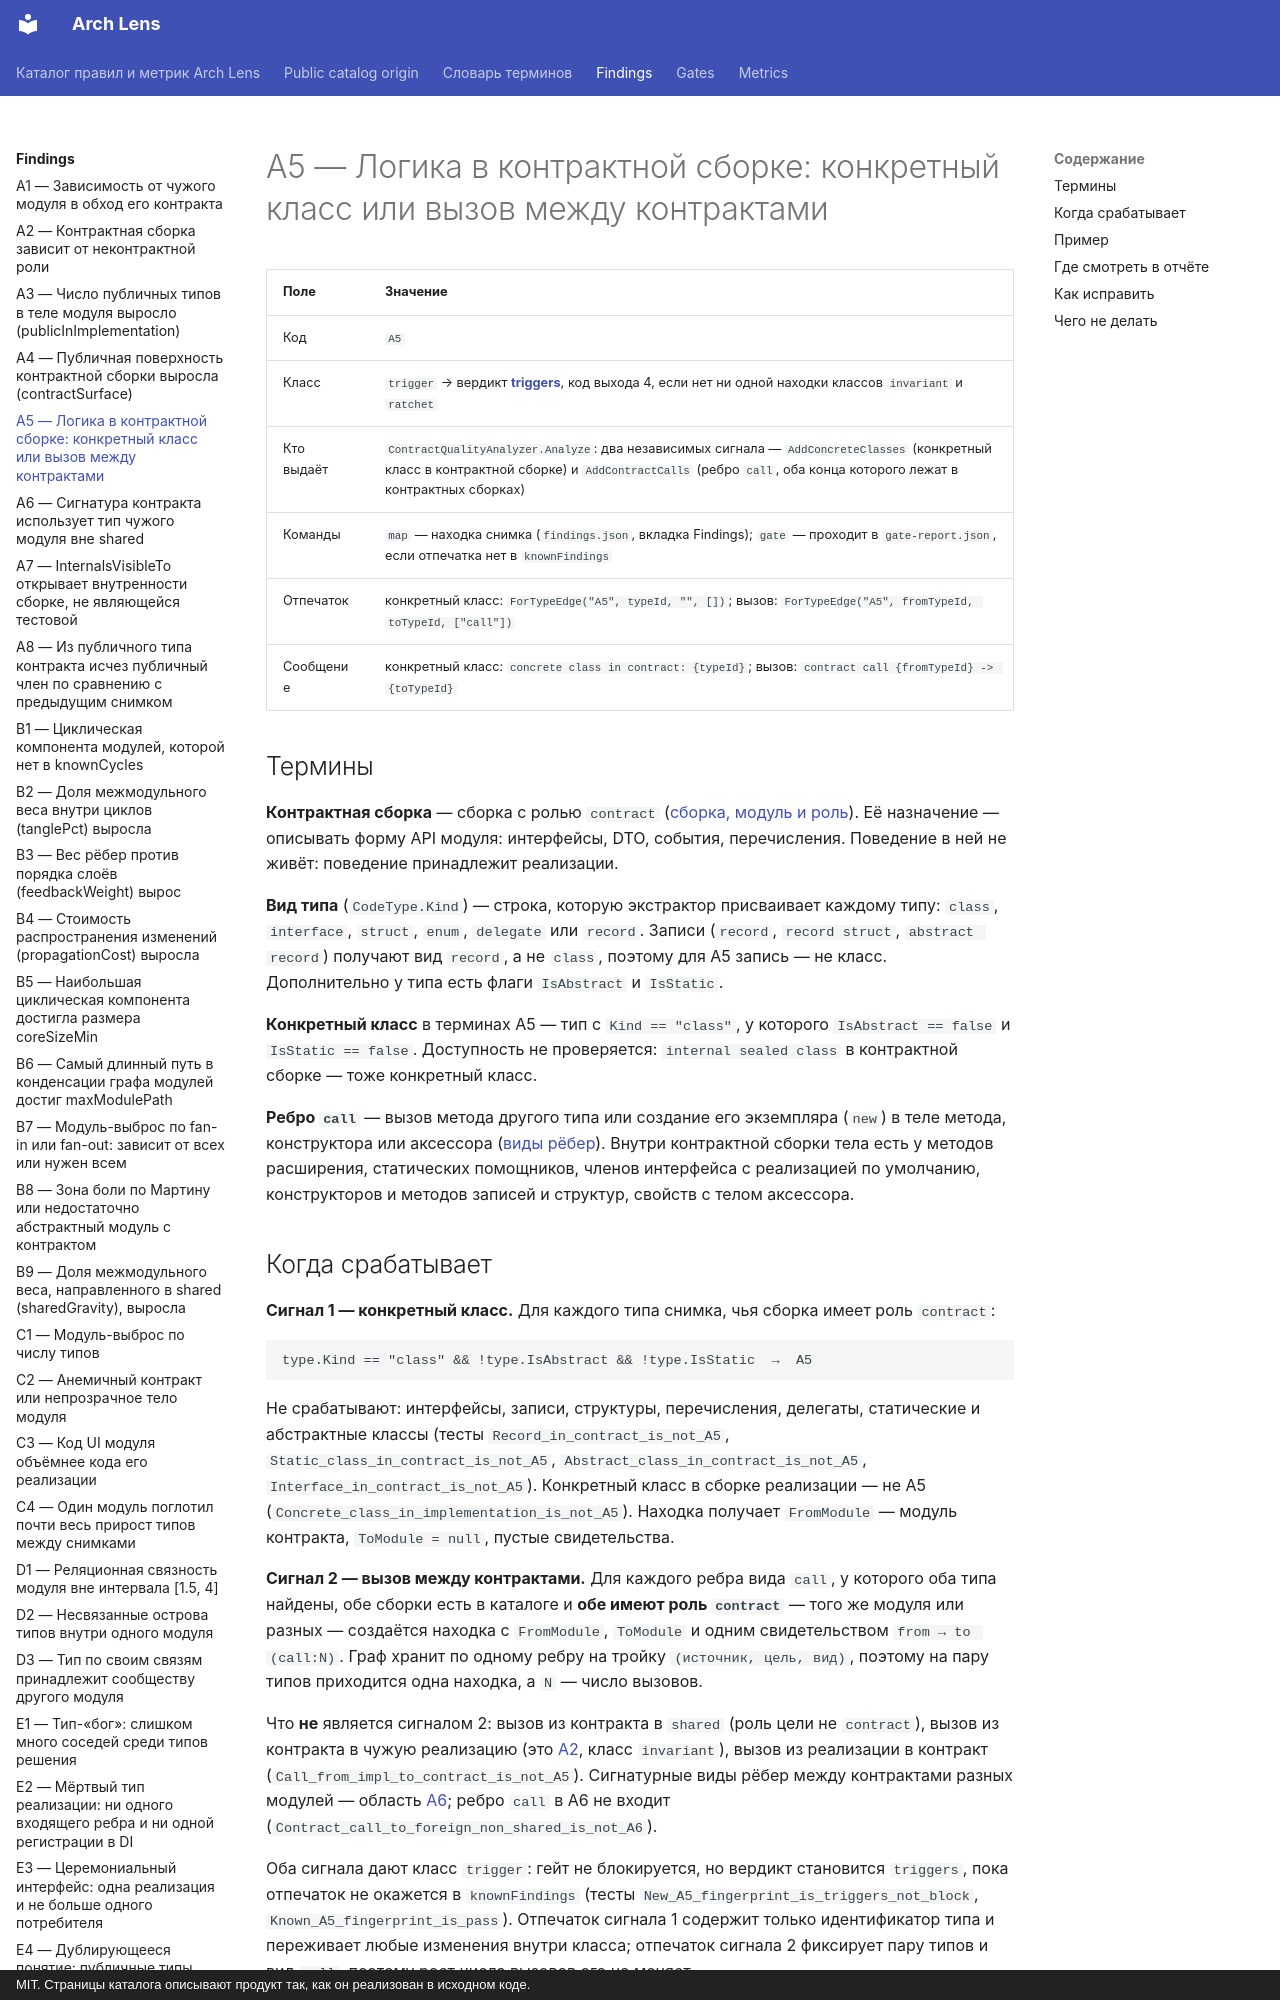

repository: dkharevichinn/arch-lens-docs · page: findings/A5/index.html · generator: mkdocs · copyright: MIT. Страницы каталога описывают продукт так, как он реализован в исходном коде.

# A5 — Логика в контрактной сборке: конкретный класс или вызов между контрактами

| Поле | Значение |
|---|---|
| Код | `A5` |
| Класс | `trigger` → вердикт **[triggers](../gates/triggers.md)**, код выхода 4, если нет ни одной находки классов `invariant` и `ratchet` |
| Кто выдаёт | `ContractQualityAnalyzer.Analyze`: два независимых сигнала — `AddConcreteClasses` (конкретный класс в контрактной сборке) и `AddContractCalls` (ребро `call`, оба конца которого лежат в контрактных сборках) |
| Команды | `map` — находка снимка (`findings.json`, вкладка Findings); `gate` — проходит в `gate-report.json`, если отпечатка нет в `knownFindings` |
| Отпечаток | конкретный класс: `ForTypeEdge("A5", typeId, "", [])`; вызов: `ForTypeEdge("A5", fromTypeId, toTypeId, ["call"])` |
| Сообщение | конкретный класс: `concrete class in contract: {typeId}`; вызов: `contract call {fromTypeId} -> {toTypeId}` |

## Термины

**Контрактная сборка** — сборка с ролью `contract` ([сборка, модуль и роль](../glossary.md#module)). Её назначение — описывать форму API модуля: интерфейсы, DTO, события, перечисления. Поведение в ней не живёт: поведение принадлежит реализации.

**Вид типа** (`CodeType.Kind`) — строка, которую экстрактор присваивает каждому типу: `class`, `interface`, `struct`, `enum`, `delegate` или `record`. Записи (`record`, `record struct`, `abstract record`) получают вид `record`, а не `class`, поэтому для A5 запись — не класс. Дополнительно у типа есть флаги `IsAbstract` и `IsStatic`.

**Конкретный класс** в терминах A5 — тип с `Kind == "class"`, у которого `IsAbstract == false` и `IsStatic == false`. Доступность не проверяется: `internal sealed class` в контрактной сборке — тоже конкретный класс.

**Ребро `call`** — вызов метода другого типа или создание его экземпляра (`new`) в теле метода, конструктора или аксессора ([виды рёбер](../glossary.md#edge-kinds)). Внутри контрактной сборки тела есть у методов расширения, статических помощников, членов интерфейса с реализацией по умолчанию, конструкторов и методов записей и структур, свойств с телом аксессора.

## Когда срабатывает

**Сигнал 1 — конкретный класс.** Для каждого типа снимка, чья сборка имеет роль `contract`:

```text
type.Kind == "class" && !type.IsAbstract && !type.IsStatic  →  A5
```

Не срабатывают: интерфейсы, записи, структуры, перечисления, делегаты, статические и абстрактные классы (тесты `Record_in_contract_is_not_A5`, `Static_class_in_contract_is_not_A5`, `Abstract_class_in_contract_is_not_A5`, `Interface_in_contract_is_not_A5`). Конкретный класс в сборке реализации — не A5 (`Concrete_class_in_implementation_is_not_A5`). Находка получает `FromModule` — модуль контракта, `ToModule = null`, пустые свидетельства.

**Сигнал 2 — вызов между контрактами.** Для каждого ребра вида `call`, у которого оба типа найдены, обе сборки есть в каталоге и **обе имеют роль `contract`** — того же модуля или разных — создаётся находка с `FromModule`, `ToModule` и одним свидетельством `from → to (call:N)`. Граф хранит по одному ребру на тройку `(источник, цель, вид)`, поэтому на пару типов приходится одна находка, а `N` — число вызовов.

Что **не** является сигналом 2: вызов из контракта в `shared` (роль цели не `contract`), вызов из контракта в чужую реализацию (это [A2](A2.md), класс `invariant`), вызов из реализации в контракт (`Call_from_impl_to_contract_is_not_A5`). Сигнатурные виды рёбер между контрактами разных модулей — область [A6](A6.md); ребро `call` в A6 не входит (`Contract_call_to_foreign_non_shared_is_not_A6`).

Оба сигнала дают класс `trigger`: гейт не блокируется, но вердикт становится `triggers`, пока отпечаток не окажется в `knownFindings` (тесты `New_A5_fingerprint_is_triggers_not_block`, `Known_A5_fingerprint_is_pass`). Отпечаток сигнала 1 содержит только идентификатор типа и переживает любые изменения внутри класса; отпечаток сигнала 2 фиксирует пару типов и вид `call`, поэтому рост числа вызовов его не меняет.
